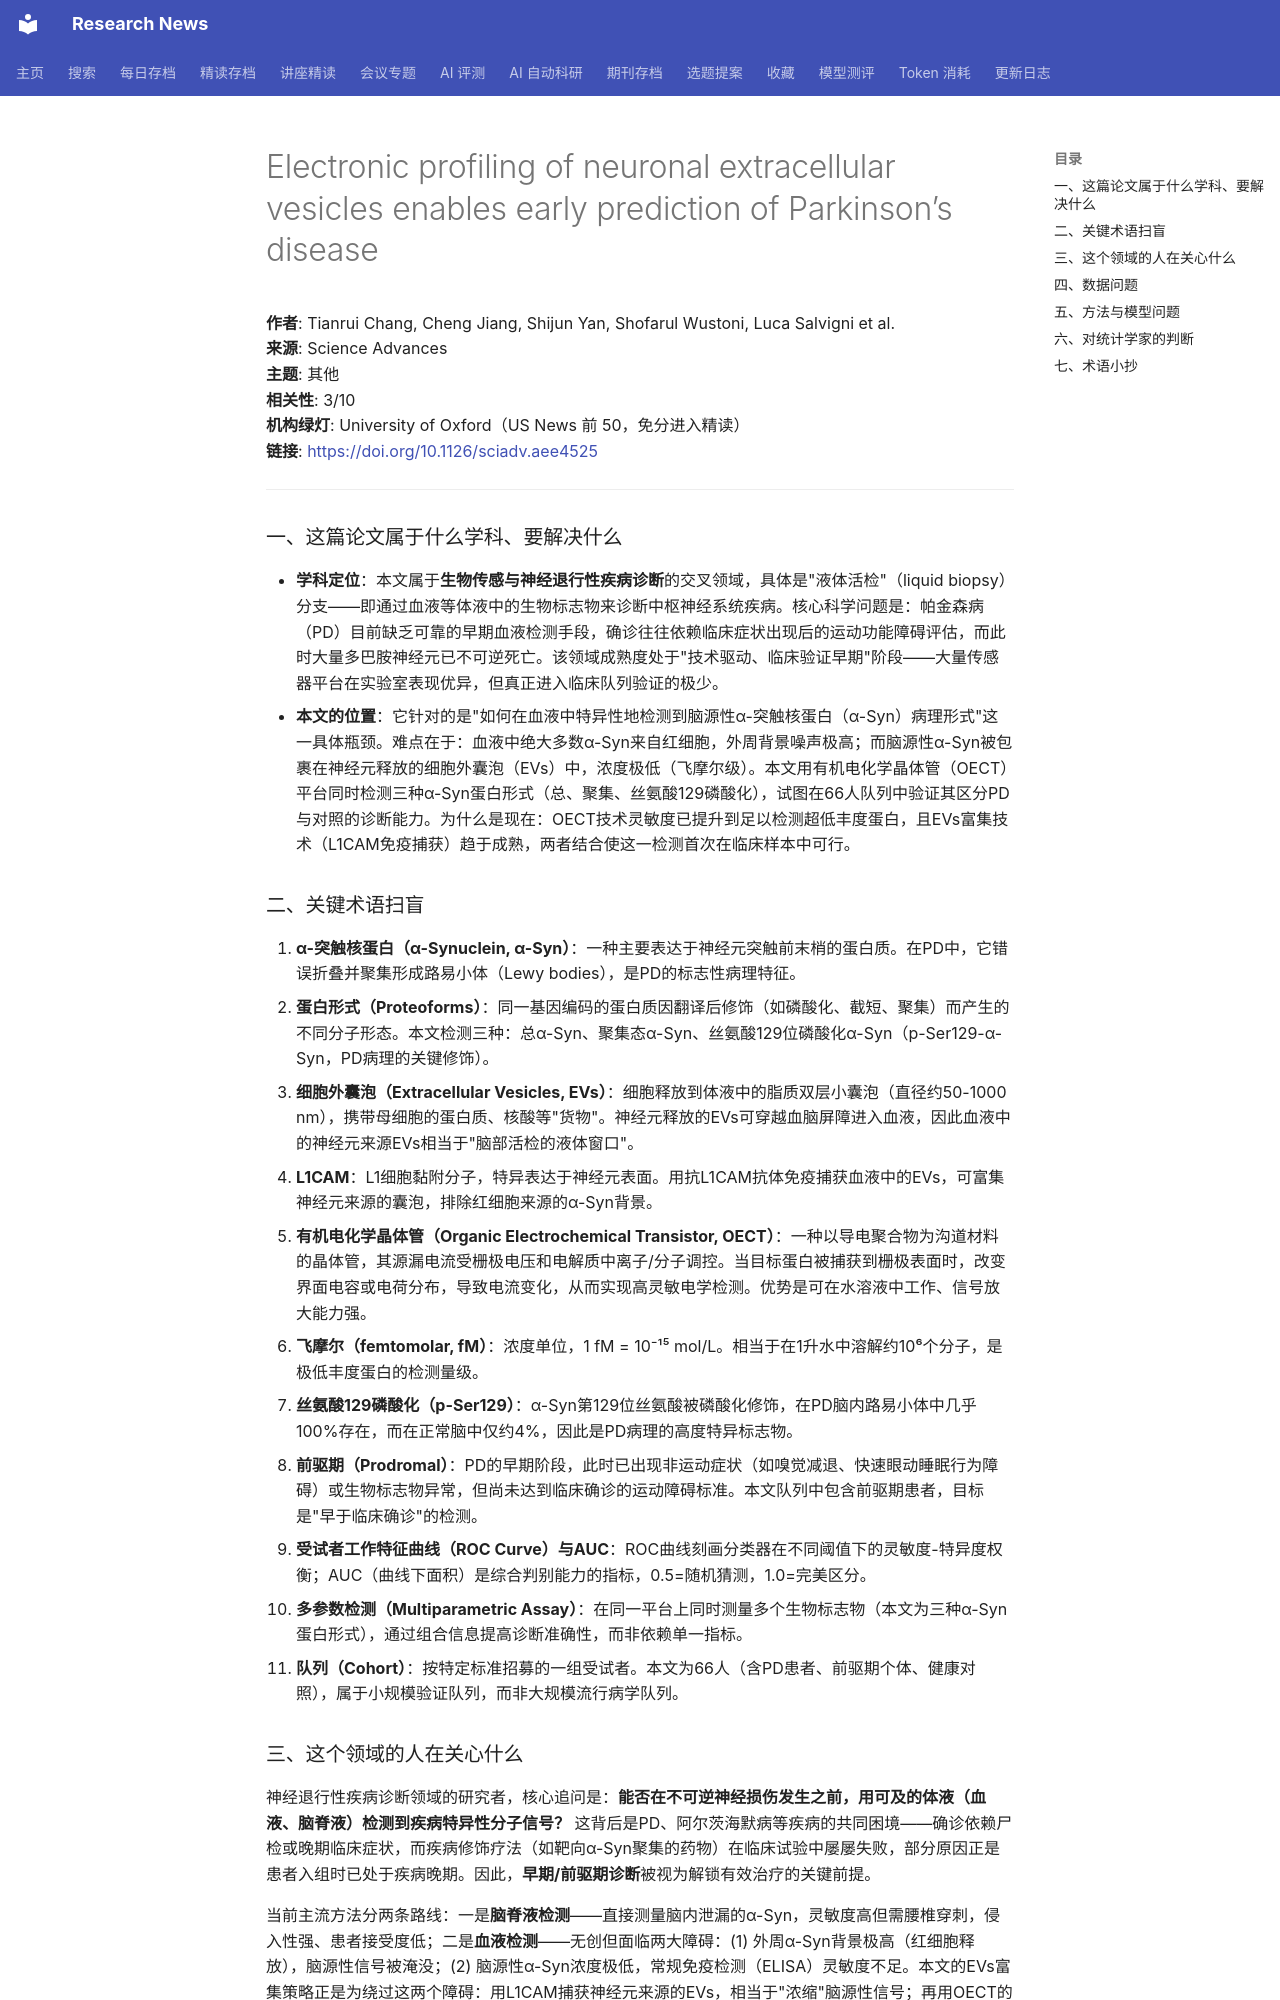

repository: cxy0714/research-news · page: deep_reads/2026-10-16-10.1126_sciadv.aee4525/index.html · generator: mkdocs

# Electronic profiling of neuronal extracellular vesicles enables early prediction of Parkinson’s disease

**作者**: Tianrui Chang, Cheng Jiang, Shijun Yan, Shofarul Wustoni, Luca Salvigni et al.  
**来源**: Science Advances  
**主题**: 其他  
**相关性**: 3/10  
**机构绿灯**: University of Oxford（US News 前 50，免分进入精读）  
**链接**: <https://doi.org/10.1126/sciadv.aee4525>

---

### 一、这篇论文属于什么学科、要解决什么

- **学科定位**：本文属于**生物传感与神经退行性疾病诊断**的交叉领域，具体是"液体活检"（liquid biopsy）分支——即通过血液等体液中的生物标志物来诊断中枢神经系统疾病。核心科学问题是：帕金森病（PD）目前缺乏可靠的早期血液检测手段，确诊往往依赖临床症状出现后的运动功能障碍评估，而此时大量多巴胺神经元已不可逆死亡。该领域成熟度处于"技术驱动、临床验证早期"阶段——大量传感器平台在实验室表现优异，但真正进入临床队列验证的极少。
- **本文的位置**：它针对的是"如何在血液中特异性地检测到脑源性α-突触核蛋白（α-Syn）病理形式"这一具体瓶颈。难点在于：血液中绝大多数α-Syn来自红细胞，外周背景噪声极高；而脑源性α-Syn被包裹在神经元释放的细胞外囊泡（EVs）中，浓度极低（飞摩尔级）。本文用有机电化学晶体管（OECT）平台同时检测三种α-Syn蛋白形式（总、聚集、丝氨酸129磷酸化），试图在66人队列中验证其区分PD与对照的诊断能力。为什么是现在：OECT技术灵敏度已提升到足以检测超低丰度蛋白，且EVs富集技术（L1CAM免疫捕获）趋于成熟，两者结合使这一检测首次在临床样本中可行。

### 二、关键术语扫盲

1. **α-突触核蛋白（α-Synuclein, α-Syn）**：一种主要表达于神经元突触前末梢的蛋白质。在PD中，它错误折叠并聚集形成路易小体（Lewy bodies），是PD的标志性病理特征。
2. **蛋白形式（Proteoforms）**：同一基因编码的蛋白质因翻译后修饰（如磷酸化、截短、聚集）而产生的不同分子形态。本文检测三种：总α-Syn、聚集态α-Syn、丝氨酸129位磷酸化α-Syn（p-Ser129-α-Syn，PD病理的关键修饰）。
3. **细胞外囊泡（Extracellular Vesicles, EVs）**：细胞释放到体液中的脂质双层小囊泡（直径约50-1000 nm），携带母细胞的蛋白质、核酸等"货物"。神经元释放的EVs可穿越血脑屏障进入血液，因此血液中的神经元来源EVs相当于"脑部活检的液体窗口"。
4. **L1CAM**：L1细胞黏附分子，特异表达于神经元表面。用抗L1CAM抗体免疫捕获血液中的EVs，可富集神经元来源的囊泡，排除红细胞来源的α-Syn背景。
5. **有机电化学晶体管（Organic Electrochemical Transistor, OECT）**：一种以导电聚合物为沟道材料的晶体管，其源漏电流受栅极电压和电解质中离子/分子调控。当目标蛋白被捕获到栅极表面时，改变界面电容或电荷分布，导致电流变化，从而实现高灵敏电学检测。优势是可在水溶液中工作、信号放大能力强。
6. **飞摩尔（femtomolar, fM）**：浓度单位，1 fM = 10⁻¹⁵ mol/L。相当于在1升水中溶解约10⁶个分子，是极低丰度蛋白的检测量级。
7. **丝氨酸129磷酸化（p-Ser129）**：α-Syn第129位丝氨酸被磷酸化修饰，在PD脑内路易小体中几乎100%存在，而在正常脑中仅约4%，因此是PD病理的高度特异标志物。
8. **前驱期（Prodromal）**：PD的早期阶段，此时已出现非运动症状（如嗅觉减退、快速眼动睡眠行为障碍）或生物标志物异常，但尚未达到临床确诊的运动障碍标准。本文队列中包含前驱期患者，目标是"早于临床确诊"的检测。
9. **受试者工作特征曲线（ROC Curve）与AUC**：ROC曲线刻画分类器在不同阈值下的灵敏度-特异度权衡；AUC（曲线下面积）是综合判别能力的指标，0.5=随机猜测，1.0=完美区分。
10. **多参数检测（Multiparametric Assay）**：在同一平台上同时测量多个生物标志物（本文为三种α-Syn蛋白形式），通过组合信息提高诊断准确性，而非依赖单一指标。
11. **队列（Cohort）**：按特定标准招募的一组受试者。本文为66人（含PD患者、前驱期个体、健康对照），属于小规模验证队列，而非大规模流行病学队列。
